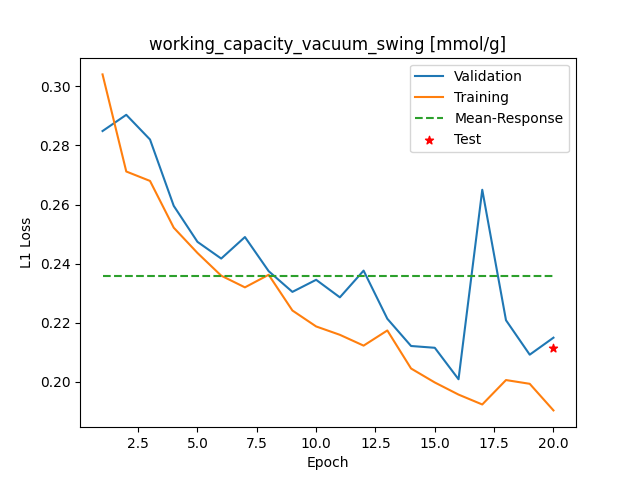

The data file committed next to this chart (first rows):
Epoch, Training_MSE, Validation_MSE
1, 0.3041, 0.2849
2, 0.2712, 0.2904
3, 0.268, 0.282
4, 0.2522, 0.2595
5, 0.2436, 0.2474
6, 0.2359, 0.2417
7, 0.2319, 0.249
8, 0.2362, 0.2374
9, 0.2241, 0.2304
10, 0.2187, 0.2345
11, 0.2159, 0.2286
12, 0.2122, 0.2376
13, 0.2173, 0.2213
14, 0.2045, 0.2121
15, 0.1997, 0.2115
16, 0.1956, 0.2008
17, 0.1923, 0.265
18, 0.2006, 0.2208
19, 0.1993, 0.2091
20, 0.1903, 0.2149
